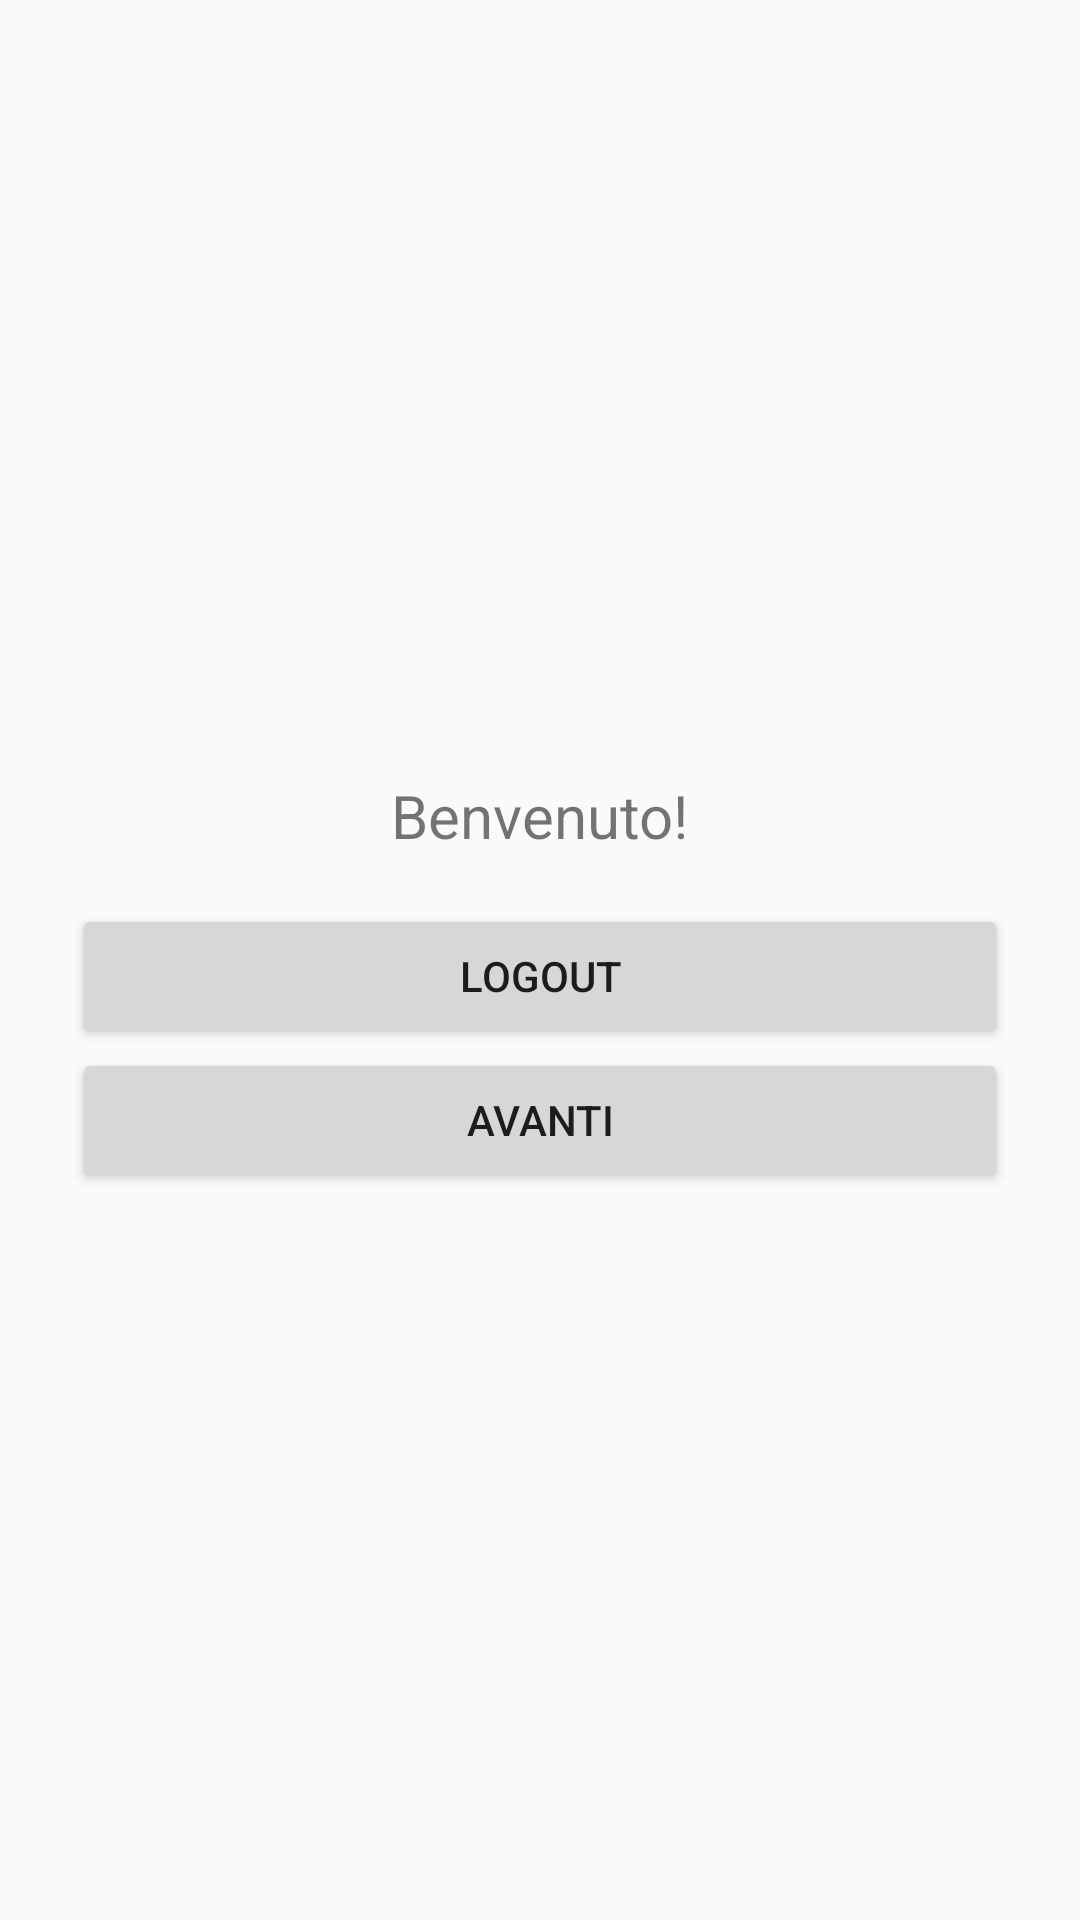

Layout XML and referenced resources for this Android screen:
<!-- AndroidManifest.xml: activity theme Theme.Esame1 -->
<!-- res/layout/activity_main.xml -->
<?xml version="1.0" encoding="utf-8"?>
<LinearLayout xmlns:android="http://schemas.android.com/apk/res/android"
    android:orientation="vertical"
    android:padding="24dp"
    android:gravity="center"
    android:layout_width="match_parent"
    android:layout_height="match_parent">

    <TextView
        android:id="@+id/txtWelcome"
        android:text="Benvenuto!"
        android:textSize="20sp"
        android:layout_width="wrap_content"
        android:layout_height="wrap_content"
        android:padding="16dp"/>

    <Button
        android:id="@+id/btnLogout"
        android:text="Logout"
        android:layout_width="match_parent"
        android:layout_height="wrap_content"/>

    <Button
        android:id="@+id/btnAvanti"
        android:text="Avanti"
        android:layout_width="match_parent"
        android:layout_height="wrap_content"/>
</LinearLayout>
<!-- resources referenced by this layout -->
<resources>
  <style name="Theme.Esame1" parent="Theme.AppCompat.Light.NoActionBar">
      </style>
</resources>
